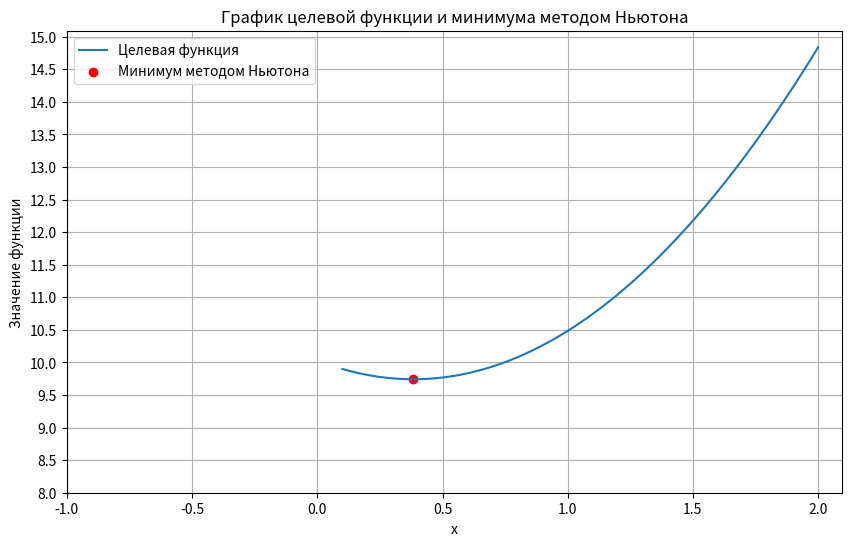

The script that saved this image:
import math
import numpy as np
import matplotlib.pyplot as plt


def target_function(x):
    return 3 * ((5 - x) ** (3 / 4)) + 2 * x ** 2


def gradient(x):
    return - (9 / (4 * (5 - x) ** (1 / 4))) + 4 * x


def hessian(x):
    return 9 / (16 * (5 - x) ** (5 / 4)) + 4


def newton_method(initial_guess, epsilon):
    x0 = initial_guess
    count = 0

    flag = False
    while not flag:
        count += 1
        gradient_value = gradient(x0)
        hessian_value = hessian(x0)

        if hessian_value == 0:
            flag = True
            continue

        x1 = x0 - gradient_value / hessian_value

        if abs(x1 - x0) < epsilon:
            flag = True
            continue

        x0 = x1

    min_x = x0
    min_value = target_function(min_x)
    return min_x, min_value, count


initial_guess_newton = 4.9
epsilon_newton = 1e-6

x_values = np.linspace(0.1, 2.0, 100)
y_values = [target_function(x) for x in x_values]

min_x_newton, min_value_newton, count = newton_method(initial_guess_newton, epsilon_newton)

print("Минимум, найденный методом Ньютона:")
print("x =", min_x_newton)
print("Значение функции =", min_value_newton)
print("Кол-во итераций =", count)

plt.figure(figsize=(10, 6))
plt.plot(x_values, y_values, label='Целевая функция')
plt.scatter(min_x_newton, min_value_newton, color='red', label='Минимум методом Ньютона')
plt.title('График целевой функции и минимума методом Ньютона')
plt.xlabel('x')
plt.ylabel('Значение функции')
plt.legend()
plt.grid(True)

plt.xticks(np.arange(-1, max(x_values) + 0.5, 0.5))
plt.yticks(np.arange(8, max(y_values) + 0.5, 0.5))
plt.show()


